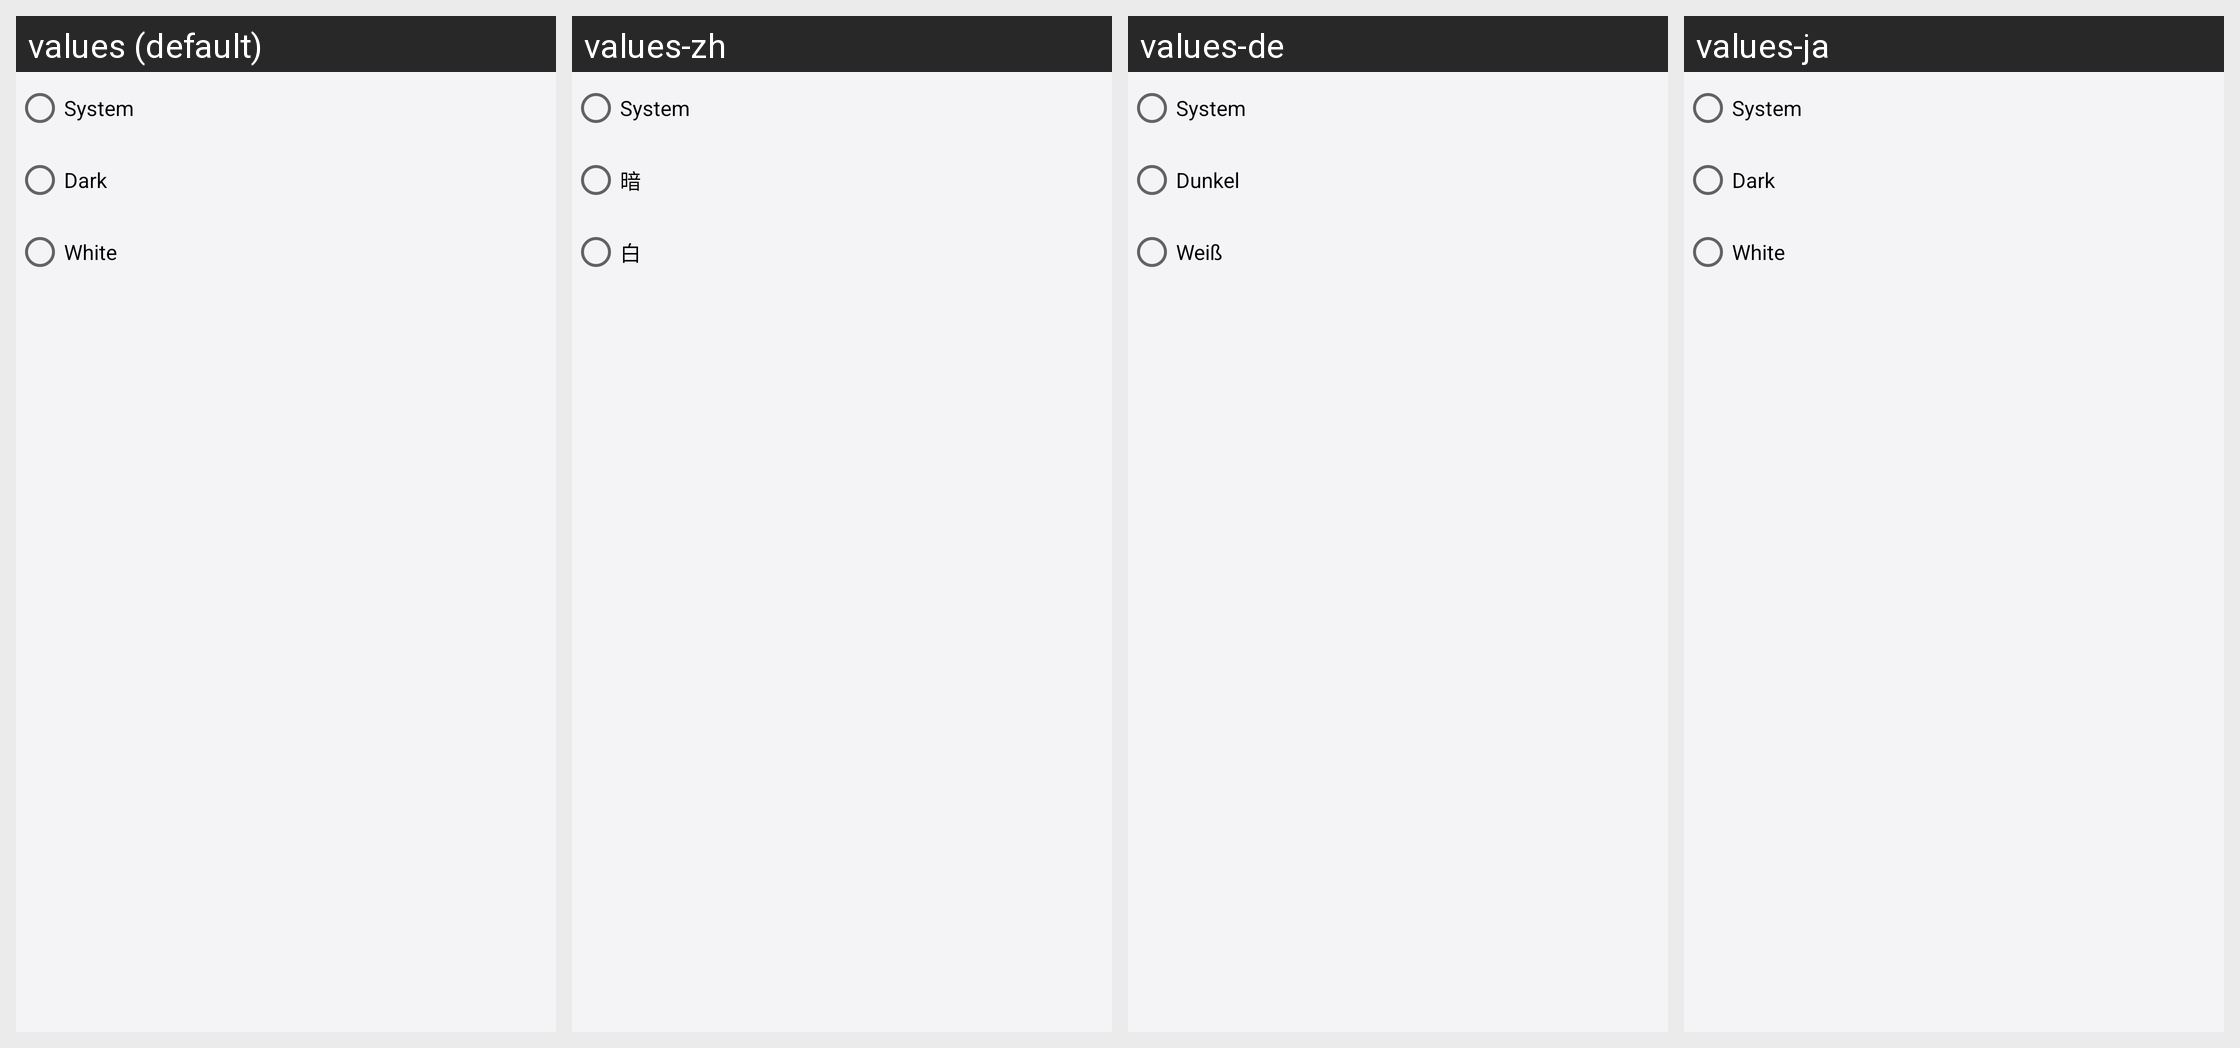

Here is an Android app screen in its default locale and in the app's own translations. Write out the translated-string differences for the strings that appear on this screen.
Android screen res/layout/dialog_theme_default.xml rendered under 4 locales, left to right: values (default), values-zh, values-de, values-ja. Device: Nexus 5 (rendered at 1080×1920; each locale shown at half size, 540×960, under a caption strip naming it); theme AppThemeWhite.
Other locales in the repository, not shown: values-bs, values-es, values-fr, values-hi, values-it, values-pt-rBR, values-ru, values-tr-rTR.
Strings drawn on this screen, with the default value and each locale's value (text and hints the layout hard-codes, and strings that could not be matched under every locale, appear in the picture but are not listed):

theme_system
  values: System
  values-zh: System  [not translated; the default value is used]
  values-de: System  [not translated; the default value is used]
  values-ja: System  [not translated; the default value is used]

theme_dark
  values: Dark
  values-zh: 暗
  values-de: Dunkel
  values-ja: Dark

theme_white
  values: White
  values-zh: 白
  values-de: Weiß
  values-ja: White
